Run: headless pygame with SDL's dummy video driver; simulated clock (each Clock.tick advances the game by its frame time, no real sleeping); random seed 0; keys injected as events and as key.get_pressed() state; no mouse input.
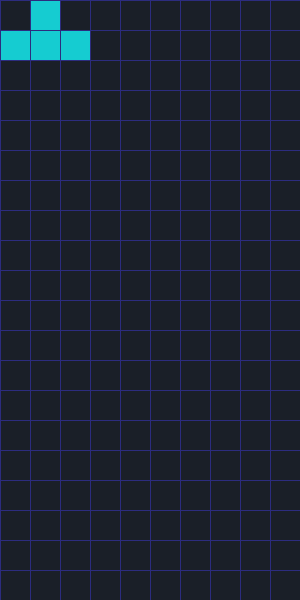
Frame 1 of 4 · flips 1–60 · no input
Frame 2 of 4 · flips 61–180 · tapped SPACE, RETURN · held RIGHT (→), D · screen unchanged from frame 1, image omitted
Frame 3 of 4 · flips 181–300 · held DOWN (↓), S · screen unchanged from frame 2, image omitted
Frame 4 of 4 · flips 301–420 · held LEFT (←), A, UP (↑), W · screen unchanged from frame 3, image omitted

The pygame program that drew these frames:

import pygame

pygame.init()
dark_blue = (44, 44, 127)

screen = pygame.display.set_mode((300, 600))
pygame.display.set_caption("Tetris")

clock = pygame.time.Clock()
 
class Grid:
    def __init__(self):
        self.num_rows = 20
        self.num_cols = 10
        self.cell_size = 30
        self.grid = [[0 for j in range(self.num_cols)] for i in range(self.num_rows)]
        self.colors = Colors.get_cell_colors()

    def print_grid(self):
        for row in range(self.num_rows):
            for column in range(self.num_cols):
             print(self.grid[row][column], end = " ")
        print()

    
    def draw(self, screen):
        for row in range(self.num_rows):
            for column in range(self.num_cols):
                cell_value = self.grid[row][column]
                cell_rect = pygame.Rect(column*self.cell_size +1, row*self.cell_size +1, self.cell_size -1, self.cell_size -1)
                pygame.draw.rect(screen, self.colors[cell_value], cell_rect)

class Block:
    def __init__(self, id):
        self.id = id 
        self.cells = {}
        self.cell_size = 30
        self.rotation_state = 0
        self.colors = Colors.get_cell_colors()

    def draw(self, screen):
        tiles = self.cells[self.rotation_state]
        for tile in tiles:
            tile_rect = pygame.Rect(tile.column * self.cell_size + 1, tile.row * self.cell_size + 1, 
                                    self.cell_size - 1, self.cell_size - 1  )
            pygame.draw.rect(screen, self.colors[self.id], tile_rect) 

class Position:
    def __init__(self, row, column):
        self.row = row
        self.column = column

class Lblock(Block):
    def __init__(self):
        super().__init__(id = 1)
        self.cells = {
            0: [Position(0, 2), Position(1, 0), Position(1, 1), Position(1, 2)],  
            1: [Position(0,1), Position(1,1), Position(2,1), Position(2,2)],    
            2: [Position(1,0), Position(1,1), Position(1,2), Position(2,0)],  
            3: [Position(0,0), Position(0,1), Position(1,1), Position(2,1)],  
        }

class Jblock(Block):
    def __init__(self):
        super().__init__(id = 2)
        self.cells = {
            0: [Position(0, 0), Position(1, 0), Position(1, 1), Position(1, 2)],  
            1: [Position(0,1), Position(0,2), Position(1,1), Position(2,1)],    
            2: [Position(1,0), Position(1,1), Position(1,2), Position(2,2)],  
            3: [Position(0,1), Position(1,1), Position(2,0), Position(2,1)],  
        }

class Iblock(Block):
    def __init__(self):
        super().__init__(id = 3)
        self.cells = {
            0: [Position(1, 0), Position(1, 1), Position(1, 2), Position(1, 3)],  
            1: [Position(0,2), Position(1,2), Position(2,2), Position(3,2)],    
            2: [Position(2,0), Position(2,1), Position(2,2), Position(2,3)],  
            3: [Position(0,1), Position(1,1), Position(2,1), Position(3,1)],  
        }

class Oblock(Block):
    def __init__(self):
        super().__init__(id = 4)
        self.cells = {
            0: [Position(0, 0), Position(0, 1), Position(1, 0), Position(1, 1)],  
            1: [Position(0,0), Position(0,1), Position(1,0), Position(1,1)],    
            2: [Position(0,0), Position(0,1), Position(1,0), Position(1,1)],  
            3: [Position(0,0), Position(0,1), Position(1,0), Position(1,1)],  
        }

class Sblock(Block):
    def __init__(self):
        super().__init__(id = 5)
        self.cells = {
            0: [Position(0, 1), Position(0, 2), Position(1, 0), Position(1, 1)],  
            1: [Position(0,1), Position(1,1), Position(1,2), Position(2,2)],    
            2: [Position(1,1), Position(1,2), Position(2,0), Position(2,1)],  
            3: [Position(0,0), Position(1,0), Position(1,1), Position(2,1)],  
        }

class Tblock(Block):
    def __init__(self):
        super().__init__(id = 6)
        self.cells = {
            0: [Position(0, 1), Position(1, 0), Position(1, 1), Position(1, 2)],  
            1: [Position(0,1), Position(1,1), Position(1,2), Position(2,1)],    
            2: [Position(1,0), Position(1,1), Position(1,2), Position(2,1)],  
            3: [Position(0,1), Position(1,0), Position(1,1), Position(2,1)],  
        }

class Zblock(Block):
    def __init__(self):
        super().__init__(id = 7)
        self.cells = {
            0: [Position(0, 0), Position(0, 1), Position(1, 1), Position(1, 2)],  
            1: [Position(0,2), Position(1,1), Position(1,2), Position(2,1)],    
            2: [Position(1,0), Position(1,1), Position(2,1), Position(2,2)],  
            3: [Position(0,1), Position(1,0), Position(1,1), Position(2,0)],  
        }

class Colors:
    dark_grey = (26, 31, 40)
    green = (47, 230, 23)
    red = (232, 18, 23)
    orange = (226, 116, 17)
    yellow = (237, 234, 4)
    purple = (166, 0, 247)
    cyan = (21, 204, 209)
    blue = (13, 64, 216)

    @classmethod
    def get_cell_colors(cls):
        return [cls.dark_grey, cls.green, cls.red, cls.orange, cls.yellow, cls.purple, cls.cyan, cls.blue]



game_grid = Grid()

block = Tblock()

game_grid.print_grid()

while True:
    for event in pygame.event.get():
        if event.type == pygame.QUIT:
            pygame.quit()
            exit()         

    screen.fill(dark_blue)
    game_grid.draw(screen)
    block.draw(screen)
    pygame.display.update()
    clock.tick(60)
